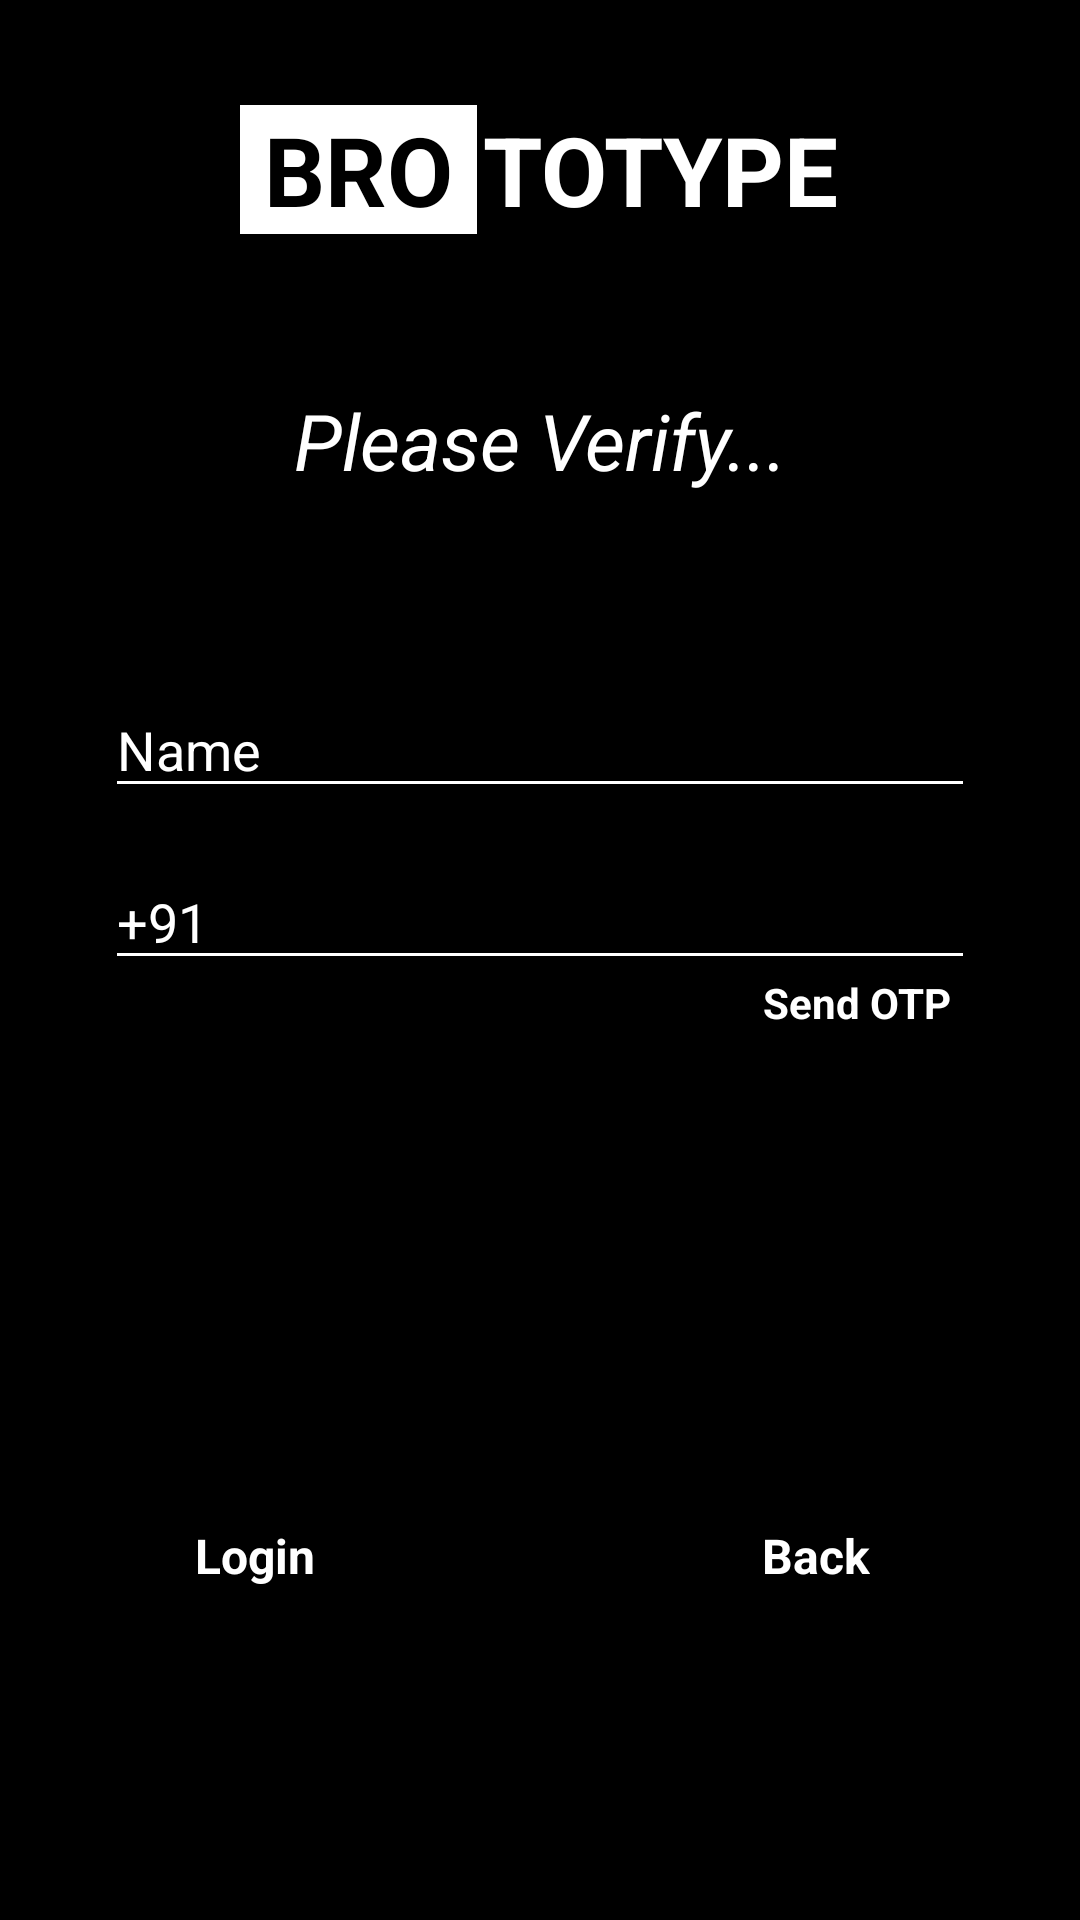

Here is an Android app screen rendered from its layout file. Give the layout XML and the strings, colors and styles it references.
<!-- AndroidManifest.xml: application theme CustomTheme -->
<!-- res/layout/activity_user_otpverification.xml -->
<?xml version="1.0" encoding="utf-8"?>
<androidx.constraintlayout.widget.ConstraintLayout xmlns:android="http://schemas.android.com/apk/res/android"
    xmlns:app="http://schemas.android.com/apk/res-auto"
    xmlns:tools="http://schemas.android.com/tools"
    android:layout_width="match_parent"
    android:layout_height="match_parent"
    android:background="@color/black"
    tools:context=".UserOTPVerification">

    <LinearLayout
        android:layout_width="match_parent"
        android:layout_height="wrap_content"
        android:layout_marginTop="30sp"
        android:background="@color/black"
        android:gravity="center"
        android:orientation="horizontal"
        android:padding="5sp"
        app:layout_constraintBottom_toBottomOf="parent"
        app:layout_constraintEnd_toEndOf="parent"
        app:layout_constraintHorizontal_bias="0.0"
        app:layout_constraintStart_toStartOf="parent"
        app:layout_constraintTop_toTopOf="parent"
        app:layout_constraintVertical_bias="0.0">

        <TextView
            android:layout_width="wrap_content"
            android:layout_height="wrap_content"
            android:background="@color/white"
            android:paddingLeft="8dp"
            android:paddingRight="8dp"
            android:text="BRO"
            android:textColor="@color/black"
            android:textSize="32sp"
            android:textStyle="bold"
            app:layout_constraintBottom_toBottomOf="parent"
            app:layout_constraintEnd_toEndOf="parent"
            app:layout_constraintHorizontal_bias="0.409"
            app:layout_constraintStart_toStartOf="parent"
            app:layout_constraintTop_toTopOf="parent"
            app:layout_constraintVertical_bias="1.0" />

        <TextView
            android:layout_width="wrap_content"
            android:layout_height="wrap_content"
            android:layout_marginStart="2sp"
            android:layout_marginLeft="2dp"
            android:text="TOTYPE"
            android:textColor="@color/white"
            android:textSize="32sp"
            android:textStyle="bold"
            app:layout_constraintBottom_toBottomOf="parent"
            app:layout_constraintEnd_toEndOf="parent"
            app:layout_constraintHorizontal_bias="0.67"
            app:layout_constraintStart_toStartOf="parent"
            app:layout_constraintTop_toTopOf="parent"
            app:layout_constraintVertical_bias="0.0" />
    </LinearLayout>


    <TextView
        android:layout_width="wrap_content"
        android:layout_height="wrap_content"
        android:text="Please Verify..."
        android:textColor="@color/white"
        android:textSize="26sp"
        android:textStyle="italic"
        app:layout_constraintBottom_toBottomOf="parent"
        app:layout_constraintEnd_toEndOf="parent"
        app:layout_constraintHorizontal_bias="0.502"
        app:layout_constraintStart_toStartOf="parent"
        app:layout_constraintTop_toTopOf="parent"
        app:layout_constraintVertical_bias="0.214" />

    <EditText
        android:id="@+id/nameOtpET"
        android:layout_width="290dp"
        android:layout_height="42dp"
        android:textColor="@color/white"
        android:backgroundTint="@android:color/background_light"
        android:ems="10"
        android:hint="Name"
        android:textColorHint="@color/white"
        app:layout_constraintBottom_toBottomOf="parent"
        app:layout_constraintEnd_toEndOf="parent"
        app:layout_constraintStart_toStartOf="parent"
        app:layout_constraintTop_toTopOf="parent"
        app:layout_constraintVertical_bias="0.38" />

    <EditText
        android:id="@+id/mobileOtpET"
        android:layout_width="290dp"
        android:layout_height="42dp"
        android:textColor="@color/white"
        android:backgroundTint="@android:color/background_light"
        android:ems="10"
        android:text="+91"
        android:hint="Mobile Number with Country Code"
        android:textColorHint="@color/white"
        app:layout_constraintBottom_toBottomOf="parent"
        app:layout_constraintEnd_toEndOf="parent"
        app:layout_constraintStart_toStartOf="parent"
        app:layout_constraintTop_toTopOf="parent"
        app:layout_constraintVertical_bias="0.476" />

    <TextView
        android:id="@+id/sendOtpTV"
        android:layout_width="wrap_content"
        android:layout_height="wrap_content"
        android:text="Send OTP"
        android:textColor="@color/white"
        android:textStyle="bold"
        app:layout_constraintBottom_toBottomOf="parent"
        app:layout_constraintEnd_toEndOf="parent"
        app:layout_constraintHorizontal_bias="0.855"
        app:layout_constraintStart_toStartOf="parent"
        app:layout_constraintTop_toTopOf="parent"
        app:layout_constraintVertical_bias="0.523" />

    <androidx.constraintlayout.widget.ConstraintLayout
        android:id="@+id/otpView"
        android:layout_width="match_parent"
        android:visibility="gone"
        android:layout_height="100sp"
        app:layout_constraintBottom_toBottomOf="parent"
        app:layout_constraintEnd_toEndOf="parent"
        app:layout_constraintHorizontal_bias="0.0"
        app:layout_constraintStart_toStartOf="parent"
        app:layout_constraintTop_toTopOf="parent"
        app:layout_constraintVertical_bias="0.666">

        <TextView
            android:id="@+id/otpSendedShowTv"
            android:layout_width="wrap_content"
            android:layout_height="wrap_content"
            android:text="OTP sended 907777 mobile Enter"
            android:textColor="@color/white"
            android:textSize="12sp"
            app:layout_constraintBottom_toBottomOf="parent"
            app:layout_constraintEnd_toEndOf="parent"
            app:layout_constraintHorizontal_bias="0.412"
            app:layout_constraintStart_toStartOf="parent"
            app:layout_constraintTop_toTopOf="parent"
            app:layout_constraintVertical_bias="0.035" />

        <EditText
            android:id="@+id/otpET"
            android:layout_width="290dp"
            android:layout_height="42dp"
            android:backgroundTint="@android:color/background_light"
            android:ems="10"
            android:hint="OTP"
            android:textColor="@color/white"
            android:textColorHint="@color/white"
            app:layout_constraintBottom_toBottomOf="parent"
            app:layout_constraintEnd_toEndOf="parent"
            app:layout_constraintStart_toStartOf="parent"
            app:layout_constraintTop_toTopOf="parent"
            app:layout_constraintVertical_bias="0.435" />

        <TextView
            android:layout_width="wrap_content"
            android:layout_height="wrap_content"
            android:text="OTP Not Avails?"
            android:textColor="@color/white"
            app:layout_constraintBottom_toBottomOf="parent"
            app:layout_constraintEnd_toEndOf="parent"
            app:layout_constraintHorizontal_bias="0.623"
            app:layout_constraintStart_toStartOf="parent"
            app:layout_constraintTop_toTopOf="parent"
            app:layout_constraintVertical_bias="0.802" />

        <TextView
            android:id="@+id/resendOtpTv"
            android:layout_width="wrap_content"
            android:layout_height="wrap_content"
            android:text="Resend"
            android:textColor="@color/white"
            android:textStyle="bold"
            app:layout_constraintBottom_toBottomOf="parent"
            app:layout_constraintEnd_toEndOf="parent"
            app:layout_constraintHorizontal_bias="0.887"
            app:layout_constraintStart_toStartOf="parent"
            app:layout_constraintTop_toTopOf="parent"
            app:layout_constraintVertical_bias="0.802" />


    </androidx.constraintlayout.widget.ConstraintLayout>

    <TextView
        android:id="@+id/loginBtnOtp"
        android:layout_width="wrap_content"
        android:layout_height="wrap_content"
        android:layout_gravity="start"
        android:background="@drawable/messagebackgroundcross"
        android:paddingStart="30sp"
        android:paddingTop="10sp"
        android:paddingEnd="30dp"
        android:paddingBottom="10sp"
        android:text="Login"
        android:textColor="@color/white"
        android:textSize="16sp"
        android:textStyle="bold"
        app:layout_constraintBottom_toBottomOf="parent"
        app:layout_constraintEnd_toEndOf="parent"
        app:layout_constraintHorizontal_bias="0.134"
        app:layout_constraintStart_toStartOf="parent"
        app:layout_constraintTop_toTopOf="parent"
        app:layout_constraintVertical_bias="0.832" />

    <TextView
        android:id="@+id/backBtnOtp"
        android:layout_width="wrap_content"
        android:layout_height="wrap_content"
        android:layout_gravity="start"
        android:background="@drawable/messagebackgroundcross"
        android:paddingStart="35sp"
        android:paddingTop="10sp"
        android:paddingEnd="35dp"
        android:paddingBottom="10sp"
        android:text="Back"
        android:textColor="@color/white"
        android:textSize="16sp"
        android:textStyle="bold"
        app:layout_constraintBottom_toBottomOf="parent"
        app:layout_constraintEnd_toEndOf="parent"
        app:layout_constraintHorizontal_bias="0.862"
        app:layout_constraintStart_toStartOf="parent"
        app:layout_constraintTop_toTopOf="parent"
        app:layout_constraintVertical_bias="0.832" />
</androidx.constraintlayout.widget.ConstraintLayout>
<!-- resources referenced by this layout -->
<resources>
  <color name="black">#FF000000</color>
  <color name="white">#FFFFFFFF</color>
  <style name="CustomTheme" parent="Theme.MaterialComponents.DayNight.DarkActionBar">
          
          <item name="colorPrimary">@color/black</item>
          <item name="colorPrimaryVariant">@color/black</item>
          <item name="colorOnPrimary">@color/white</item>
          
          <item name="colorSecondary">@color/teal_200</item>
          <item name="colorSecondaryVariant">@color/teal_700</item>
          <item name="colorOnSecondary">@color/black</item>
          
          <item name="android:statusBarColor" tools:targetApi="l">?attr/colorPrimaryVariant</item>
          
      </style>
  <color name="teal_200">#FF03DAC5</color>
  <color name="teal_700">#FF018786</color>
</resources>
